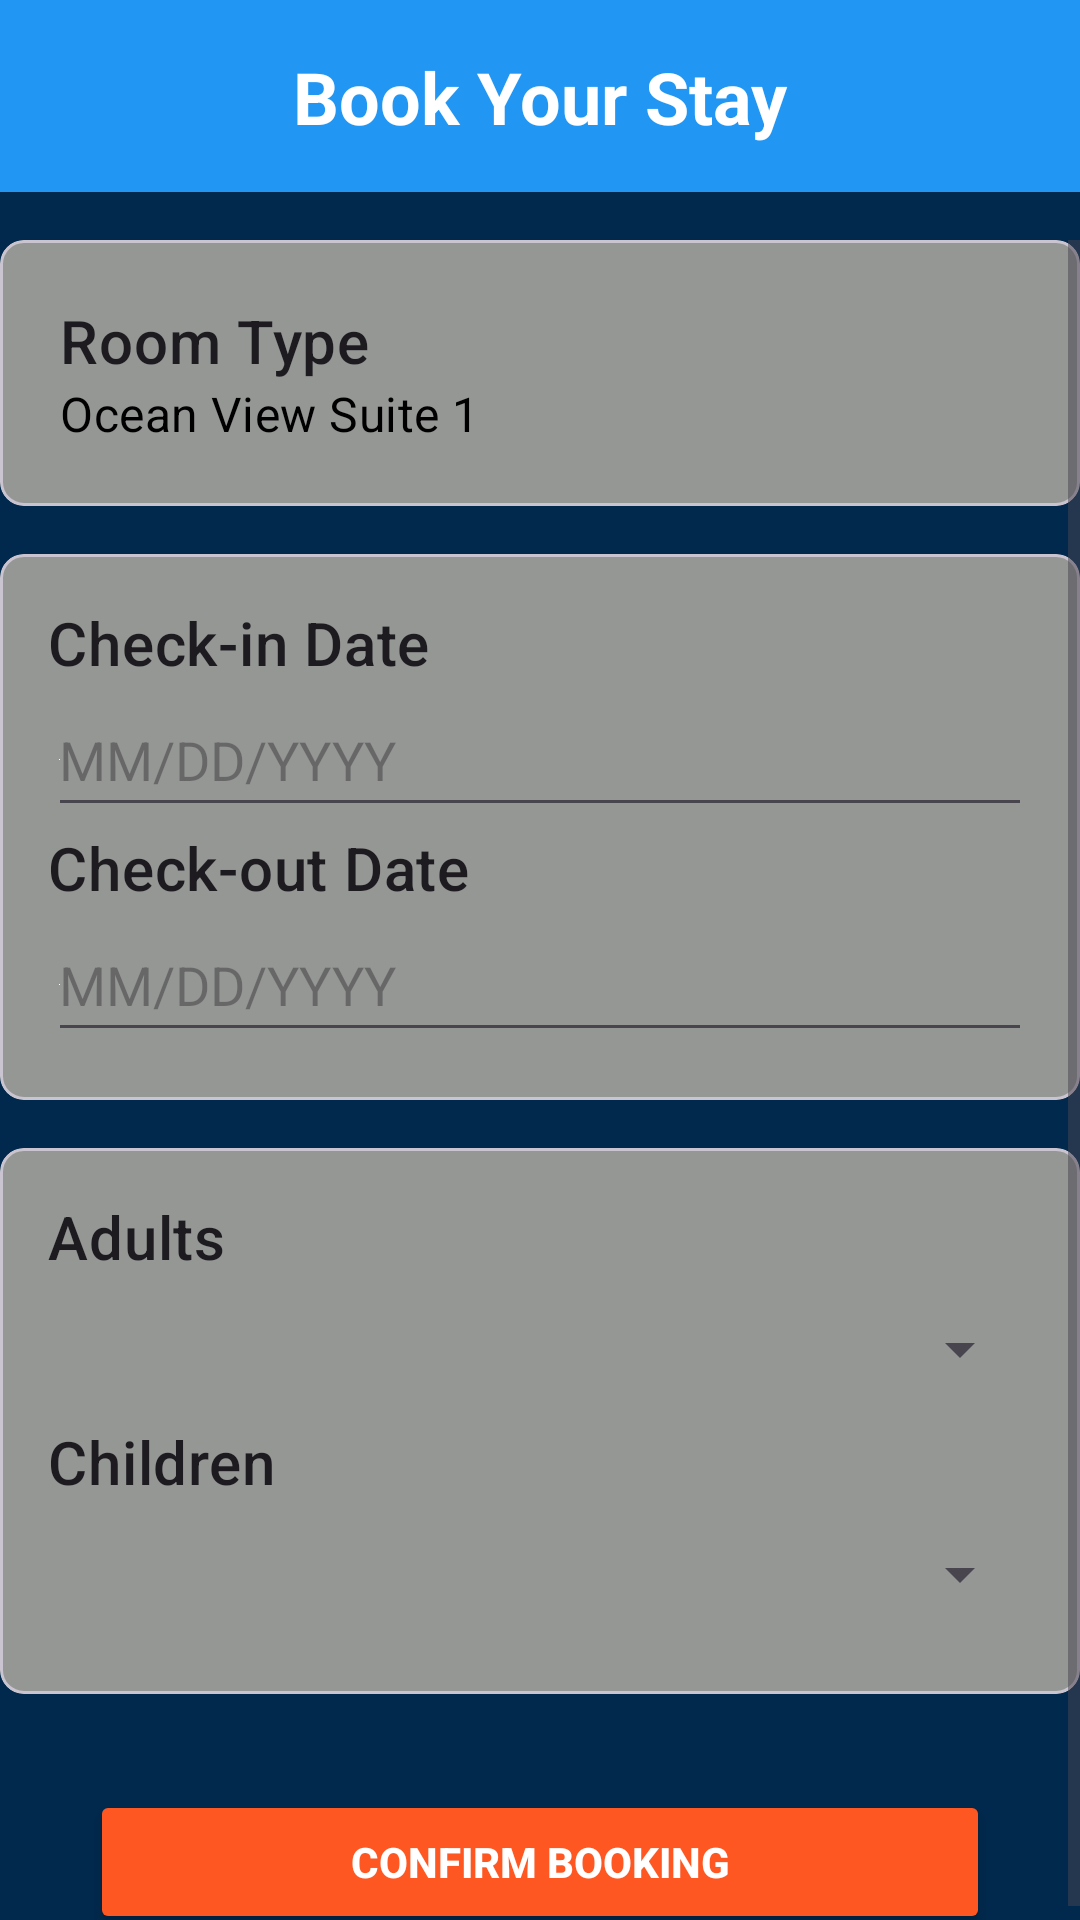

Layout XML and referenced resources for this Android screen:
<!-- AndroidManifest.xml: application theme Theme.Luxe -->
<!-- res/layout/activity_booknow.xml -->
<?xml version="1.0" encoding="utf-8"?>
<RelativeLayout xmlns:android="http://schemas.android.com/apk/res/android"
    xmlns:app="http://schemas.android.com/apk/res-auto"
    xmlns:tools="http://schemas.android.com/tools"
    android:layout_width="match_parent"
    android:layout_height="match_parent"
    android:background="@drawable/backround"
    android:id="@+id/main"
    tools:context=".Booknow"
    tools:ignore="ExtraText">

    
    <com.google.android.material.appbar.MaterialToolbar
        android:id="@+id/toolbar"
        android:layout_width="match_parent"
        android:layout_height="wrap_content"
        android:background="#2196F3"
        android:layout_marginBottom="16dp"
        app:navigationIcon="@drawable/ic_menu"/>

    <TextView
        android:id="@+id/bookingTitle"
        android:layout_width="match_parent"
        android:layout_height="wrap_content"
        android:gravity="center"
        android:padding="16dp"
        android:text="@string/book_your_stay"
        android:textAlignment="center"
        android:textColor="@color/white"
        android:textSize="24sp"
        android:textStyle="bold" />

        />

    
    <ScrollView
        android:layout_width="match_parent"
        android:layout_height="wrap_content"
        android:layout_below="@id/toolbar">

        <LinearLayout
            android:layout_width="match_parent"
            android:layout_height="wrap_content"
            android:orientation="vertical">




            
            <com.google.android.material.card.MaterialCardView
                android:layout_width="match_parent"
                android:layout_height="wrap_content"
                android:layout_marginBottom="16dp"

                android:elevation="2dp"

                app:cardCornerRadius="8dp"
                android:backgroundTint="#959795">

                <LinearLayout
                    android:layout_width="match_parent"
                    android:layout_height="wrap_content"
                    android:padding="20dp"
                    android:orientation="vertical">

                    <TextView
                        android:id="@+id/roomTypeLabel"
                        android:layout_width="wrap_content"
                        android:layout_height="wrap_content"
                        android:text="Room Type"
                        android:textAppearance="?attr/textAppearanceHeadline6" />

                    <TextView
                        android:id="@+id/roomTypeSelected"
                        android:layout_width="match_parent"
                        android:layout_height="wrap_content"
                        android:text="Ocean View Suite 1"
                        android:textAppearance="?attr/textAppearanceSubtitle1"
                        android:textColor="@color/black" />
                </LinearLayout>
            </com.google.android.material.card.MaterialCardView>

            <com.google.android.material.card.MaterialCardView
                android:layout_width="match_parent"
                android:layout_height="wrap_content"
                android:layout_marginBottom="16dp"
                android:elevation="2dp"
                android:backgroundTint="#959795"
                app:cardCornerRadius="8dp">

                <LinearLayout
                    android:layout_width="match_parent"
                    android:layout_height="wrap_content"
                    android:padding="16dp"
                    android:orientation="vertical">

                    <TextView
                        android:id="@+id/checkInLabel"
                        android:layout_width="wrap_content"
                        android:layout_height="wrap_content"
                        android:text="Check-in Date"

                        android:textAppearance="?attr/textAppearanceHeadline6" />

                    <EditText
                        android:id="@+id/checkInDate"
                        android:layout_width="match_parent"
                        android:layout_height="wrap_content"
                        android:clickable="true"
                        android:drawableStart="@android:color/white"
                        android:focusable="false"
                        android:hint="MM/DD/YYYY"
                        android:inputType="none"
                        android:minHeight="48dp" />

                    <TextView
                        android:id="@+id/checkOutLabel"
                        android:layout_width="wrap_content"
                        android:layout_height="wrap_content"
                        android:text="Check-out Date"
                        android:textAppearance="?attr/textAppearanceHeadline6" />

                    <EditText
                        android:id="@+id/checkOutDate"
                        android:layout_width="match_parent"
                        android:layout_height="wrap_content"
                        android:clickable="true"
                        android:drawableStart="@android:color/white"
                        android:focusable="false"
                        android:hint="MM/DD/YYYY"
                        android:inputType="none"
                        android:minHeight="48dp" />
                </LinearLayout>
            </com.google.android.material.card.MaterialCardView>

            <com.google.android.material.card.MaterialCardView
                android:layout_width="match_parent"
                android:layout_height="wrap_content"
                android:elevation="2dp"
                android:backgroundTint="#959795"
                android:layout_marginBottom="16dp"
                app:cardCornerRadius="8dp">

                <LinearLayout
                    android:layout_width="match_parent"
                    android:layout_height="wrap_content"
                    android:padding="16dp"
                    android:orientation="vertical">

                    <TextView
                        android:id="@+id/adultsLabel"
                        android:layout_width="wrap_content"
                        android:layout_height="wrap_content"
                        android:text="@string/adults"
                        android:textAppearance="?attr/textAppearanceHeadline6" />

                    <Spinner
                        android:id="@+id/adultsSpinner"
                        android:layout_width="match_parent"
                        android:layout_height="wrap_content"
                        android:minHeight="48dp" />

                    <TextView
                        android:id="@+id/childrenLabel"
                        android:layout_width="wrap_content"
                        android:layout_height="wrap_content"
                        android:text="Children"
                        android:textAppearance="?attr/textAppearanceHeadline6" />

                    <Spinner
                        android:id="@+id/childrenSpinner"
                        android:layout_width="match_parent"
                        android:layout_height="wrap_content"
                        android:minHeight="48dp" />
                </LinearLayout>
            </com.google.android.material.card.MaterialCardView>

            
            <Button
                android:id="@+id/confirmBookingButton"
                android:layout_width="300dp"
                android:layout_gravity="center"
                android:layout_height="wrap_content"
                android:layout_marginTop="16dp"
                android:backgroundTint="#FF5722"
                android:text="Confirm Booking"
                android:textColor="@android:color/white"
                android:textStyle="bold" />
        </LinearLayout>
    </ScrollView>
</RelativeLayout>
<!-- resources referenced by this layout -->
<resources>
  <color name="black">#FF000000</color>
  <color name="white">#FFFFFFFF</color>
  <!-- drawable backround: jpg bitmap (drawable, 19558 bytes) -->
  <string name="adults">Adults</string>
  <string name="book_your_stay">Book Your Stay</string>
  <style name="Theme.Luxe" parent="Base.Theme.Luxe" />
  <style name="Base.Theme.Luxe" parent="Theme.Material3.DayNight.NoActionBar">
          
          
      </style>
</resources>
